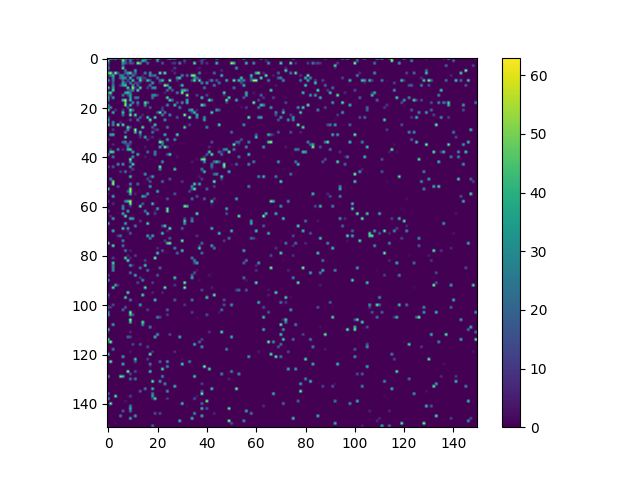

Source data for this figure (header and first rows):
0, 56, 33, 60, 5, 29, 42, 34, 22, 36, 24, 0, 35, 0, 3, 44, 28, 29, 0, 4, 58, 10, 0, 0
53, 0, 0, 0, 0, 0, 54, 19, 0, 28, 0, 0, 0, 0, 43, 31, 0, 0, 0, 0, 35, 0, 0, 0
23, 0, 0, 0, 0, 0, 34, 19, 4, 17, 14, 0, 61, 41, 0, 0, 22, 0, 0, 0, 0, 0, 19, 0
13, 0, 0, 0, 0, 0, 19, 0, 0, 0, 0, 0, 0, 0, 0, 0, 0, 0, 0, 0, 0, 0, 0, 0
34, 0, 0, 0, 0, 0, 54, 0, 0, 0, 0, 0, 0, 0, 0, 0, 0, 0, 0, 0, 0, 0, 0, 0
6, 0, 0, 0, 0, 0, 0, 22, 0, 0, 0, 38, 0, 0, 0, 0, 0, 0, 0, 0, 0, 0, 0, 0
46, 58, 8, 62, 15, 0, 0, 18, 41, 51, 7, 21, 0, 0, 0, 30, 0, 36, 0, 0, 0, 57, 5, 56
9, 21, 43, 0, 0, 29, 27, 0, 12, 0, 27, 7, 0, 0, 6, 0, 0, 31, 19, 26, 0, 0, 0, 0
5, 0, 33, 0, 0, 24, 38, 31, 0, 45, 0, 0, 27, 37, 8, 10, 0, 0, 0, 0, 24, 0, 0, 0
38, 1, 26, 0, 0, 0, 23, 0, 16, 0, 49, 0, 0, 53, 6, 3, 47, 20, 0, 1, 0, 21, 47, 1
4, 0, 18, 0, 0, 0, 39, 16, 0, 29, 0, 14, 11, 6, 0, 0, 0, 0, 39, 0, 0, 8, 0, 0
0, 0, 28, 0, 0, 12, 37, 47, 0, 0, 38, 0, 20, 0, 0, 0, 2, 25, 0, 0, 0, 0, 0, 62
56, 0, 40, 0, 0, 0, 0, 0, 51, 0, 60, 9, 0, 53, 0, 0, 13, 0, 33, 37, 0, 0, 0, 0
0, 0, 50, 0, 0, 0, 0, 0, 10, 15, 33, 0, 53, 0, 0, 0, 0, 0, 0, 0, 0, 0, 0, 0
40, 54, 0, 0, 0, 0, 0, 41, 47, 24, 0, 0, 0, 0, 0, 0, 0, 0, 0, 0, 0, 0, 0, 6
20, 13, 0, 0, 0, 0, 28, 0, 12, 39, 0, 0, 0, 0, 0, 0, 0, 0, 31, 33, 13, 0, 0, 0
42, 0, 38, 0, 0, 0, 0, 0, 0, 37, 0, 25, 29, 0, 0, 0, 0, 0, 27, 0, 0, 0, 0, 0
29, 0, 0, 0, 0, 0, 46, 59, 0, 44, 0, 1, 0, 0, 0, 0, 0, 0, 0, 0, 0, 0, 0, 0
0, 0, 0, 0, 0, 0, 0, 47, 0, 0, 34, 0, 31, 0, 0, 53, 23, 0, 0, 0, 0, 0, 0, 0
29, 0, 0, 0, 0, 0, 0, 59, 0, 45, 0, 0, 10, 0, 0, 37, 0, 0, 0, 0, 0, 0, 0, 0
20, 33, 0, 0, 0, 0, 0, 0, 13, 0, 0, 0, 0, 0, 0, 3, 0, 18, 0, 0, 0, 0, 10, 0
59, 0, 0, 10, 0, 0, 11, 0, 0, 56, 24, 0, 0, 0, 0, 0, 0, 0, 0, 0, 0, 0, 14, 0
0, 0, 43, 0, 0, 0, 47, 0, 0, 24, 0, 0, 0, 0, 0, 0, 0, 0, 0, 0, 18, 58, 0, 28
0, 0, 0, 0, 0, 0, 24, 0, 0, 59, 0, 54, 0, 0, 7, 0, 0, 0, 0, 0, 0, 0, 31, 0
16, 0, 0, 0, 0, 0, 0, 0, 0, 0, 0, 4, 0, 19, 0, 0, 50, 0, 0, 53, 0, 0, 0, 0
43, 0, 0, 0, 0, 0, 0, 0, 0, 15, 0, 0, 30, 0, 0, 0, 0, 58, 0, 0, 0, 0, 0, 34
21, 0, 30, 0, 0, 9, 0, 0, 0, 0, 0, 0, 0, 3, 0, 0, 0, 5, 0, 0, 0, 0, 0, 0
56, 0, 32, 0, 61, 0, 54, 0, 0, 0, 0, 0, 0, 0, 0, 0, 0, 0, 0, 49, 0, 0, 0, 0
0, 0, 0, 0, 0, 0, 0, 0, 53, 13, 0, 0, 0, 0, 55, 0, 0, 0, 21, 0, 0, 0, 0, 0
0, 0, 11, 0, 0, 0, 0, 0, 35, 0, 0, 63, 0, 0, 0, 0, 0, 0, 0, 9, 14, 0, 0, 0
0, 0, 0, 0, 0, 0, 0, 22, 0, 0, 0, 47, 0, 50, 0, 0, 0, 0, 27, 0, 0, 0, 0, 0
0, 39, 43, 0, 0, 0, 0, 0, 0, 0, 0, 0, 0, 18, 0, 0, 0, 0, 0, 0, 0, 0, 0, 43
0, 0, 0, 0, 0, 0, 0, 59, 0, 0, 0, 0, 0, 9, 0, 43, 0, 3, 8, 0, 0, 0, 0, 0
11, 0, 0, 0, 0, 0, 0, 0, 0, 0, 0, 0, 0, 0, 0, 0, 10, 0, 0, 0, 0, 6, 0, 0
0, 0, 0, 0, 0, 0, 23, 31, 0, 22, 0, 0, 0, 0, 0, 0, 0, 0, 0, 0, 0, 60, 35, 0
0, 0, 8, 0, 0, 0, 0, 8, 21, 7, 0, 0, 0, 0, 0, 0, 0, 0, 0, 0, 0, 0, 26, 0
0, 0, 0, 0, 0, 0, 0, 0, 28, 0, 0, 0, 0, 0, 0, 5, 0, 0, 0, 0, 0, 41, 0, 59
0, 10, 0, 0, 28, 0, 8, 0, 44, 50, 0, 0, 0, 0, 0, 0, 0, 0, 0, 0, 0, 0, 0, 0
0, 52, 48, 0, 0, 0, 0, 0, 0, 0, 40, 0, 0, 0, 0, 0, 24, 0, 0, 30, 0, 0, 0, 0
31, 0, 0, 0, 0, 0, 0, 0, 0, 0, 0, 0, 42, 0, 0, 0, 0, 0, 0, 29, 0, 0, 0, 0
0, 0, 28, 0, 0, 0, 0, 0, 0, 0, 36, 0, 0, 0, 0, 5, 0, 0, 0, 0, 0, 0, 0, 0
0, 0, 0, 0, 0, 0, 0, 0, 0, 58, 0, 0, 0, 0, 0, 0, 0, 2, 0, 0, 0, 0, 0, 0
0, 0, 0, 0, 0, 0, 0, 0, 0, 30, 0, 0, 0, 0, 0, 0, 0, 0, 0, 0, 0, 0, 34, 0
0, 0, 0, 0, 34, 0, 37, 0, 0, 0, 54, 2, 0, 0, 0, 0, 0, 0, 0, 0, 0, 0, 0, 0
17, 0, 20, 0, 0, 0, 0, 0, 0, 35, 0, 0, 0, 0, 0, 0, 0, 0, 0, 0, 0, 58, 0, 0
0, 0, 0, 0, 0, 0, 0, 0, 0, 0, 14, 0, 0, 0, 0, 0, 0, 0, 0, 0, 0, 34, 0, 0
0, 0, 0, 0, 0, 12, 0, 27, 0, 4, 0, 0, 0, 0, 0, 0, 0, 0, 0, 0, 0, 0, 0, 0
0, 0, 0, 0, 0, 0, 0, 0, 0, 0, 0, 0, 0, 0, 1, 36, 0, 0, 0, 0, 0, 0, 0, 0
0, 0, 0, 0, 0, 0, 0, 0, 0, 46, 0, 0, 0, 0, 0, 0, 0, 6, 40, 0, 0, 0, 0, 0
0, 31, 0, 0, 0, 0, 0, 0, 0, 0, 0, 0, 0, 0, 0, 0, 14, 0, 0, 0, 0, 0, 0, 0
0, 0, 54, 0, 0, 0, 0, 0, 0, 0, 0, 0, 0, 0, 0, 0, 0, 19, 0, 0, 0, 0, 23, 0
0, 0, 60, 0, 0, 0, 0, 0, 0, 30, 0, 0, 24, 0, 0, 0, 0, 0, 0, 0, 0, 0, 0, 0
0, 0, 0, 0, 17, 0, 0, 0, 0, 5, 0, 0, 0, 0, 0, 0, 0, 38, 0, 0, 0, 0, 0, 0
55, 0, 0, 0, 0, 0, 0, 0, 0, 59, 0, 0, 0, 0, 0, 0, 0, 0, 0, 0, 0, 0, 0, 0
0, 0, 0, 0, 0, 0, 0, 0, 18, 58, 2, 0, 0, 0, 0, 0, 0, 0, 0, 0, 42, 0, 0, 0
6, 0, 0, 0, 0, 0, 0, 0, 0, 44, 0, 7, 0, 0, 0, 0, 36, 0, 0, 0, 0, 0, 0, 0
0, 0, 41, 0, 0, 0, 0, 0, 0, 0, 0, 0, 0, 0, 40, 25, 0, 0, 0, 0, 2, 0, 0, 0
0, 0, 0, 0, 0, 0, 0, 0, 0, 0, 0, 0, 0, 0, 0, 0, 0, 0, 0, 0, 0, 0, 0, 0
15, 0, 0, 0, 0, 0, 0, 30, 44, 60, 0, 0, 0, 0, 0, 0, 0, 0, 0, 0, 0, 0, 0, 0
0, 0, 9, 0, 0, 0, 0, 0, 0, 58, 0, 0, 0, 0, 20, 0, 0, 0, 48, 0, 0, 0, 0, 0
0, 0, 0, 0, 0, 0, 29, 0, 0, 9, 0, 0, 0, 53, 0, 0, 0, 0, 0, 0, 0, 0, 0, 0
... 89 more rows
